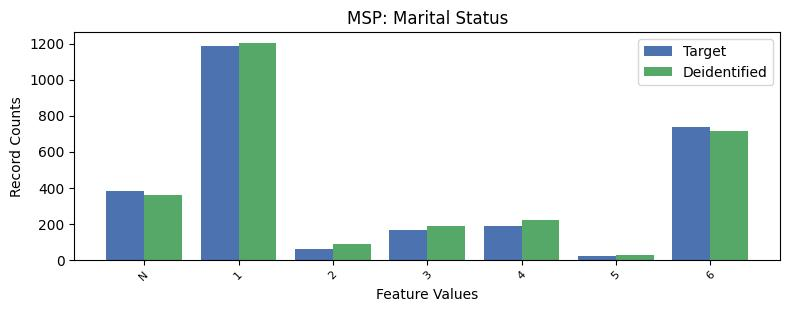

The data file committed next to this chart (first rows):
, MSP, count_target, count_deidentified
0, 1, 1184, 1204
1, 6, 735, 712
2, -1, 379, 361
3, 4, 186, 220
4, 3, 166, 188
5, 2, 60, 85
6, 5, 19, 24
